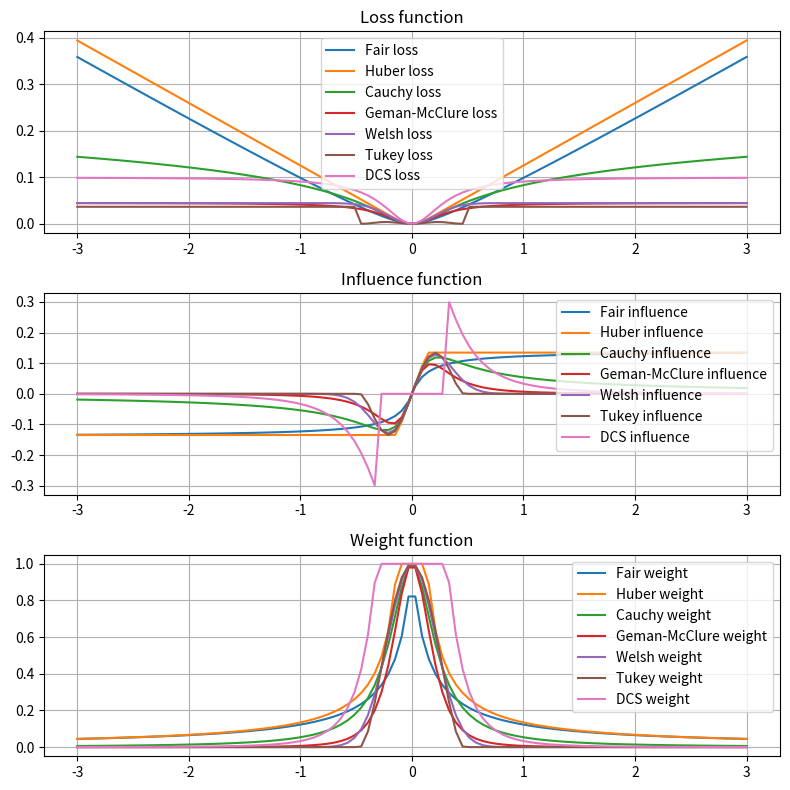

The matplotlib source for this figure:
#!/usr/bin/python3

import numpy as np
import matplotlib.pyplot as plt

# fair loss rho, influence and weight function
def fair_loss(x, c):
    return c ** 2 * (np.abs(x) / c - np.log(1 + np.abs(x) / c))

def fair_influence(x, c):
    return x / (1 + np.abs(x)/c)

def fair_weight(x, c):
    return 1 / (1 + np.abs(x) / c)

# huber loss rho, influence and weight function
def huber_loss(x, k):
    return np.where(np.abs(x) < k, 0.5 * x ** 2, k * (np.abs(x) - 0.5 * k))

def huber_influence(x, k):
    return np.where(np.abs(x) < k, x, k * np.sign(x))

def huber_weight(x, k):
    return np.where(np.abs(x) < k, 1, k / np.abs(x))

# Plot cauchy loss rho, influence and weight function
def cauchy_loss(x, c):
    return 0.5 * c ** 2 * np.log(1 + (x / c) ** 2)

def cauchy_influence(x, c):
    return x / (1 + (x / c) ** 2)

def cauchy_weight(x, c):
    return 1 / (1 + (x / c) ** 2)

# Plot generalized geman-mcclure loss rho, influence and weight function
def geman_mcclure_loss(x, c):
    return 0.5 * c ** 2 * x ** 2 / (c ** 2 + x ** 2)

def geman_mcclure_influence(x, c):
    return x * c ** 4 / (c ** 2 + x ** 2) ** 2

def geman_mcclure_weight(x, c):
    return c ** 4 / (c ** 2 + x ** 2) ** 2

# Plot welsh loss rho, influence and weight function
def welsh_loss(x, c):
    return 0.5 * c ** 2 * (1 - np.exp(-(x / c) ** 2))

def welsh_influence(x, c):
    return x * np.exp(-(x / c) ** 2)

def welsh_weight(x, c):
    return np.exp(-(x / c) ** 2)

# Plot tukey loss rho, influence and weight function
def tukey_loss(x, c):
    return np.where(np.abs(x) < c, x ** 2 / 6.0 * (1 - (x / c) ** 2) ** 3, c ** 2 / 6.0)

def tukey_influence(x, c):
    return np.where(np.abs(x) < c, x * (1 - (x / c) ** 2) ** 2, 0)

def tukey_weight(x, c):
    return np.where(np.abs(x) < c, (1 - (x / c) ** 2) ** 2, 0)

# Plot DCS loss rho, influence and weight function
def dcs_loss(x, c):
    return (c ** 2 * x ** 2 + c * x ** 4) / ((x ** 2 + c) ** 2)

def dcs_influence(x, c):
    return np.where(x ** 2 > c, x * (2.0 * c / (x ** 2 + c)) ** 2, 0)

def dcs_weight(x, c):
    return np.where(x ** 2 > c, (2.0 * c / (x ** 2 + c)) ** 2, 1.0)

if __name__ == '__main__':
    # Plot huber and cauchy in same 3,1 subplots
    fig, ax = plt.subplots(3, 1, figsize=(8, 8))
    x = np.linspace(-3, 3, 100)
    sigma = 0.1
    c_fair = 1.3998 * sigma
    c_huber = 1.345 * sigma
    c_cauchy = 2.3849 * sigma
    c_geman_mcclure = 3.0 * sigma
    c_welsh = 2.9846 * sigma
    c_tukey = 4.6851 * sigma
    c_dcs = 1.0 * sigma
    ax[0].plot(x, fair_loss(x, c_fair), label='Fair loss')
    ax[0].plot(x, huber_loss(x, c_huber), label='Huber loss')
    ax[0].plot(x, cauchy_loss(x, c_cauchy), label='Cauchy loss')
    ax[0].plot(x, geman_mcclure_loss(x, c_geman_mcclure), label='Geman-McClure loss')
    ax[0].plot(x, welsh_loss(x, c_welsh), label='Welsh loss')
    ax[0].plot(x, tukey_loss(x, c_tukey), label='Tukey loss')
    ax[0].plot(x, dcs_loss(x, c_dcs), label='DCS loss')
    ax[0].legend()
    ax[0].set_title('Loss function')
    ax[0].grid()
    ax[1].plot(x, fair_influence(x, c_fair), label='Fair influence')
    ax[1].plot(x, huber_influence(x, c_huber), label='Huber influence')
    ax[1].plot(x, cauchy_influence(x, c_cauchy), label='Cauchy influence')
    ax[1].plot(x, geman_mcclure_influence(x, c_geman_mcclure), label='Geman-McClure influence')
    ax[1].plot(x, welsh_influence(x, c_welsh), label='Welsh influence')
    ax[1].plot(x, tukey_influence(x, c_tukey), label='Tukey influence')
    ax[1].plot(x, dcs_influence(x, c_dcs), label='DCS influence')
    ax[1].legend()
    ax[1].set_title('Influence function')
    ax[1].grid()
    ax[2].plot(x, fair_weight(x, c_fair), label='Fair weight')
    ax[2].plot(x, huber_weight(x, c_huber), label='Huber weight')
    ax[2].plot(x, cauchy_weight(x, c_cauchy), label='Cauchy weight')
    ax[2].plot(x, geman_mcclure_weight(x, c_geman_mcclure), label='Geman-McClure weight')
    ax[2].plot(x, welsh_weight(x, c_welsh), label='Welsh weight')
    ax[2].plot(x, tukey_weight(x, c_tukey), label='Tukey weight')
    ax[2].plot(x, dcs_weight(x, c_dcs), label='DCS weight')
    ax[2].legend()
    ax[2].set_title('Weight function')
    ax[2].grid()
    plt.tight_layout()
    plt.show()
